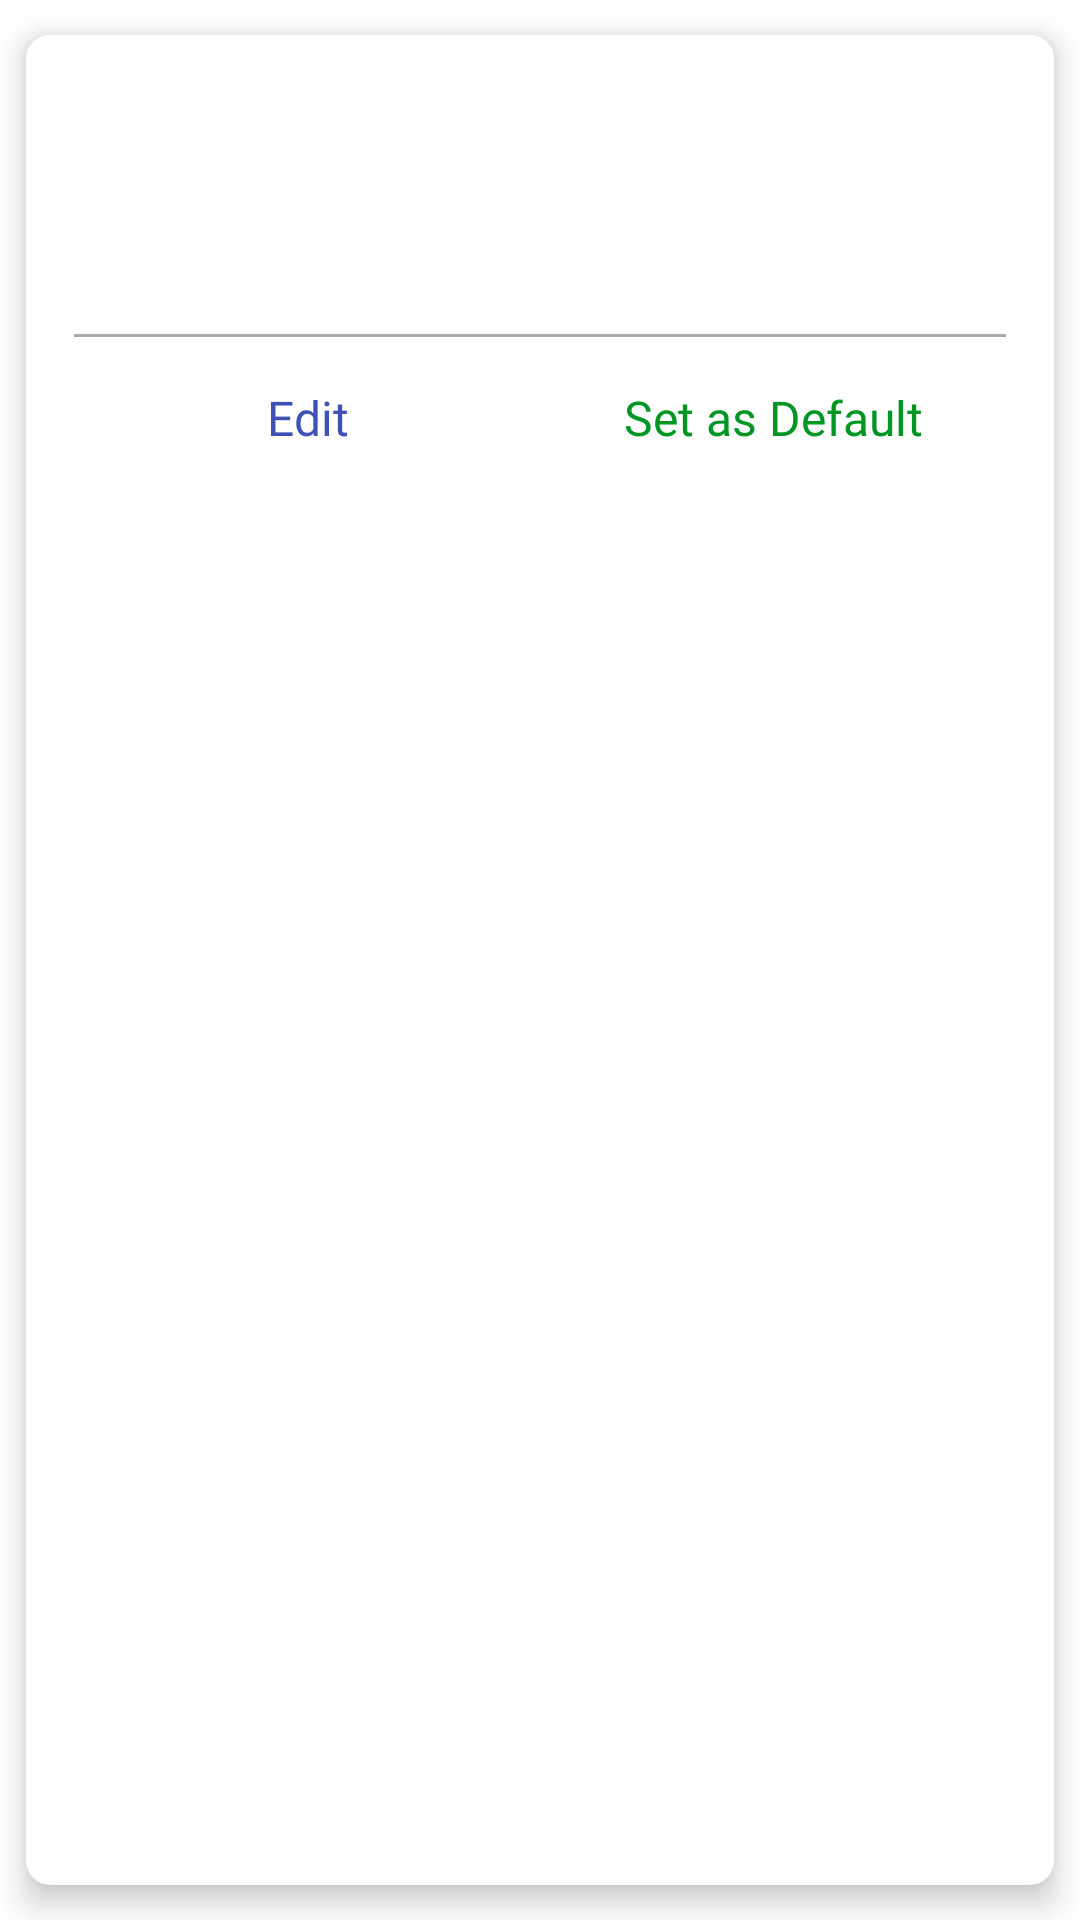

The Android layout XML behind this screen, and the referenced resources:
<!-- AndroidManifest.xml: application theme AppTheme -->
<!-- res/layout/address_list_item.xml -->
<?xml version="1.0" encoding="utf-8"?>
<layout xmlns:android="http://schemas.android.com/apk/res/android"
    xmlns:app="http://schemas.android.com/apk/res-auto"
    xmlns:tools="http://schemas.android.com/tools">

    <data>

        <variable
            name="address"
            type="com.a99Spicy.a99spicy.domain.DeliveryAddress" />
    </data>

    <com.google.android.material.card.MaterialCardView
        android:layout_width="match_parent"
        android:layout_height="wrap_content"
        app:cardBackgroundColor="@android:color/white"
        app:cardCornerRadius="8dp"
        app:cardElevation="6dp"
        app:cardUseCompatPadding="true">

        <androidx.constraintlayout.widget.ConstraintLayout
            android:layout_width="match_parent"
            android:layout_height="wrap_content"
            android:background="@android:color/white">

            <TextView
                android:id="@+id/default_address_textView"
                android:layout_width="wrap_content"
                android:layout_height="wrap_content"
                android:layout_marginStart="16dp"
                android:layout_marginTop="16dp"
                android:background="@color/colorGreen"
                android:padding="4dp"
                android:text="Default"
                android:textAllCaps="true"
                android:textColor="@android:color/white"
                android:visibility="gone"
                app:layout_constraintStart_toStartOf="parent"
                app:layout_constraintTop_toTopOf="parent" />

            <TextView
                android:id="@+id/textView7"
                style="@style/TextAppearance.AppCompat.SearchResult.Subtitle"
                android:layout_width="0dp"
                android:layout_height="wrap_content"
                android:layout_marginStart="16dp"
                android:layout_marginTop="16dp"
                android:layout_marginEnd="16dp"
                android:fontFamily="@font/open_sans"
                android:text="@{address.firstName+` `+address.lastName}"
                app:layout_constraintEnd_toEndOf="parent"
                app:layout_constraintStart_toStartOf="parent"
                app:layout_constraintTop_toBottomOf="@+id/default_address_textView"
                tools:text="Harsha Bhadra" />

            <TextView
                android:id="@+id/textView8"
                android:layout_width="0dp"
                android:layout_height="wrap_content"
                android:layout_marginStart="16dp"
                android:layout_marginTop="8dp"
                android:layout_marginEnd="16dp"
                android:fontFamily="@font/open_sans"
                android:text="@{address.address1}"
                app:layout_constraintEnd_toEndOf="parent"
                app:layout_constraintStart_toStartOf="parent"
                app:layout_constraintTop_toBottomOf="@+id/textView7" />

            <TextView
                android:id="@+id/textView9"
                style="@style/TextAppearance.AppCompat.SearchResult.Subtitle"
                android:layout_width="0dp"
                android:layout_height="wrap_content"
                android:layout_marginStart="16dp"
                android:layout_marginTop="16dp"
                android:layout_marginEnd="16dp"
                android:visibility="gone"
                app:layout_constraintEnd_toEndOf="parent"
                app:layout_constraintStart_toStartOf="parent"
                app:layout_constraintTop_toBottomOf="@+id/textView8"
                tools:text="Phone: 7982764035" />

            <View
                android:id="@+id/view"
                android:layout_width="0dp"
                android:layout_height="1dp"
                android:layout_marginStart="16dp"
                android:layout_marginTop="8dp"
                android:layout_marginEnd="16dp"
                android:background="@android:color/darker_gray"
                app:layout_constraintEnd_toEndOf="parent"
                app:layout_constraintStart_toStartOf="parent"
                app:layout_constraintTop_toBottomOf="@+id/textView35" />

            <TextView
                android:id="@+id/button2"
                style="@style/TextAppearance.AppCompat.SearchResult.Subtitle"
                android:layout_width="0dp"
                android:layout_height="wrap_content"
                android:layout_marginTop="16dp"
                android:layout_marginBottom="16dp"
                android:fontFamily="@font/open_sans"
                android:gravity="center"
                android:text="@string/edit"
                android:textColor="@color/colorPrimary"
                app:layout_constraintBottom_toBottomOf="parent"
                app:layout_constraintEnd_toStartOf="@+id/set_as_default_textView"
                app:layout_constraintStart_toStartOf="@+id/view"
                app:layout_constraintTop_toBottomOf="@+id/view" />

            <TextView
                android:id="@+id/set_as_default_textView"
                style="@style/TextAppearance.AppCompat.SearchResult.Subtitle"
                android:layout_width="0dp"
                android:layout_height="wrap_content"
                android:layout_marginTop="16dp"
                android:fontFamily="@font/open_sans"
                android:gravity="center"
                android:text="@string/set_as_default"
                android:textColor="@color/colorGreen"
                app:layout_constraintEnd_toEndOf="@+id/view"
                app:layout_constraintStart_toEndOf="@+id/button2"
                app:layout_constraintTop_toBottomOf="@+id/view" />

            <TextView
                android:id="@+id/textView35"
                android:layout_width="0dp"
                android:layout_height="wrap_content"
                android:layout_marginTop="8dp"
                android:text="@{address.postcode+`, `+address.city+`, `+address.state}"
                app:layout_constraintEnd_toEndOf="@+id/textView8"
                app:layout_constraintStart_toStartOf="@+id/textView8"
                app:layout_constraintTop_toBottomOf="@+id/textView8" />
        </androidx.constraintlayout.widget.ConstraintLayout>
    </com.google.android.material.card.MaterialCardView>
</layout>
<!-- resources referenced by this layout -->
<resources>
  <color name="colorGreen">#009624</color>
  <color name="colorPrimary">#3f51b5</color>
  <string name="edit">Edit</string>
  <string name="set_as_default">Set as Default</string>
  <style name="AppTheme" parent="Theme.MaterialComponents.Light.DarkActionBar">
          
          <item name="colorPrimary">@color/colorPrimary</item>
          <item name="colorPrimaryDark">@color/colorPrimaryDark</item>
          <item name="colorAccent">@color/colorAccent</item>
          <item name="otpViewStyle">@style/OtpWidget.OtpView</item>
          <item name="drawerArrowStyle">@style/DrawerStyle</item>
          <item name="android:windowLightStatusBar">true</item>
          <item name="statusBarScrim">@android:color/white</item>
          <item name="android:statusBarColor">@android:color/white</item>
      </style>
  <color name="colorPrimaryDark">#002984</color>
  <color name="colorAccent">#03DAC5</color>
  <style name="DrawerStyle" parent="Widget.AppCompat.DrawerArrowToggle">
          <item name="color">#000000</item>
      </style>
</resources>
